Photos from the image-classification dataset "data" in the GitHub repository wuyinwuxian/Neural_Networks_froth_flotation. Its 3 classes are: high, low, medium.

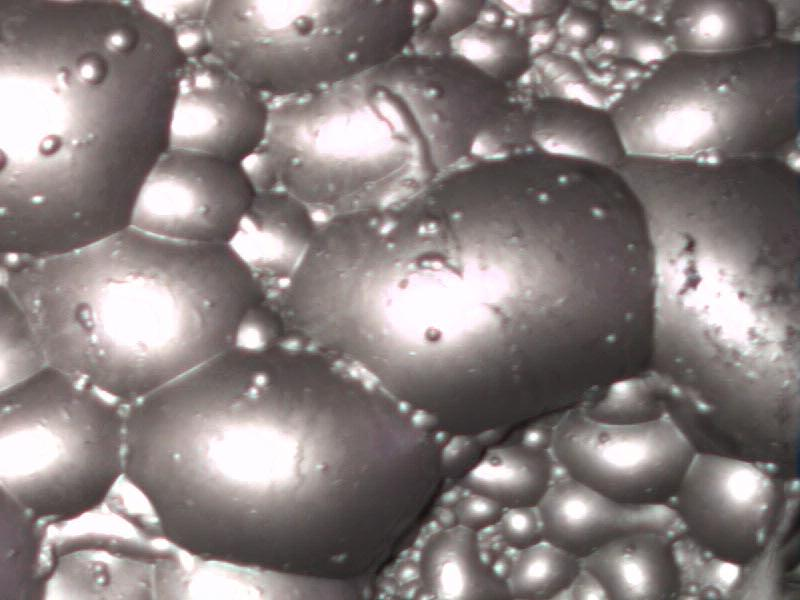
Label: high

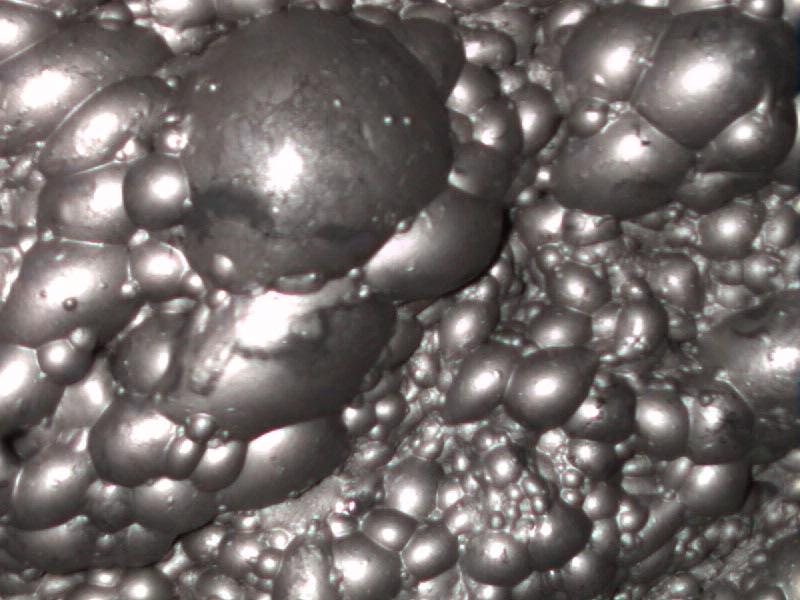
Label: medium

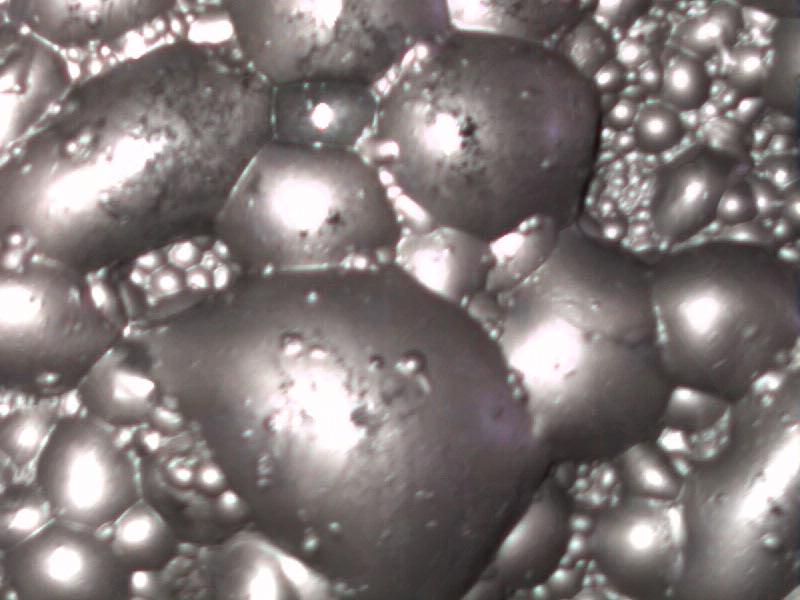
Label: high

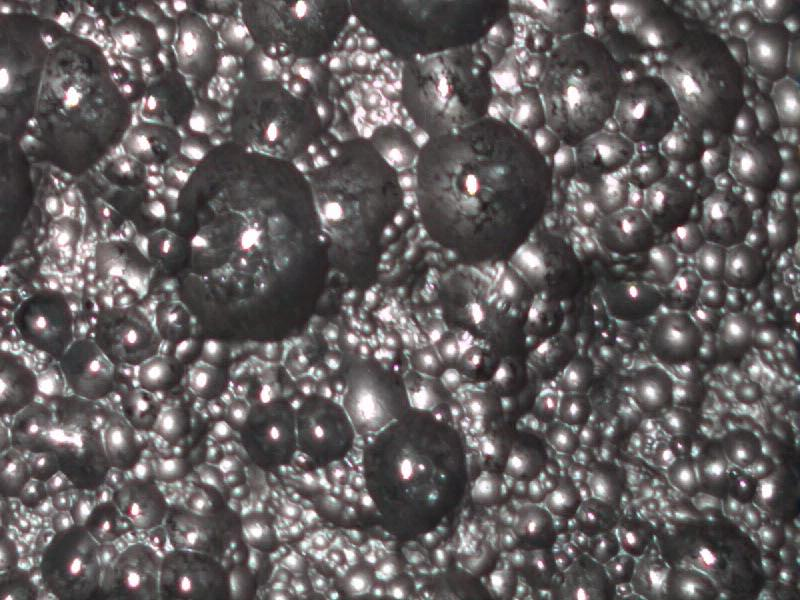
Label: low

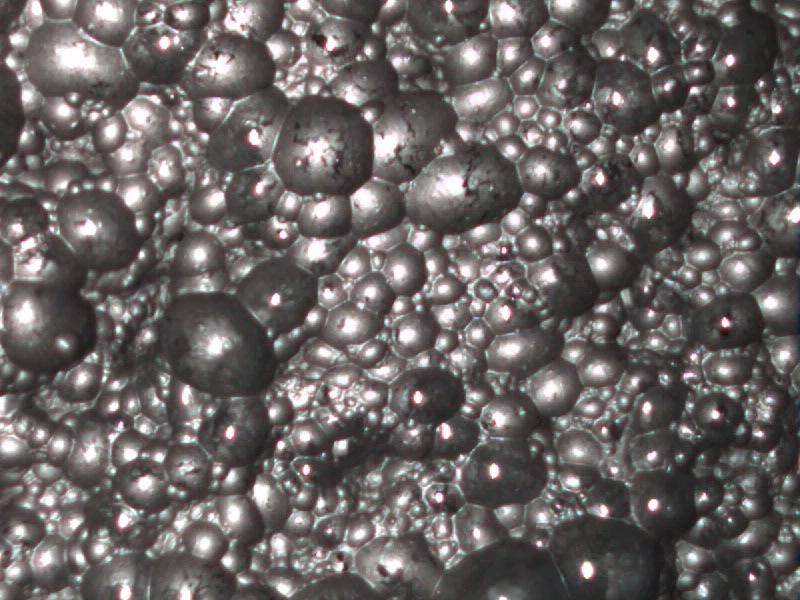
Label: low

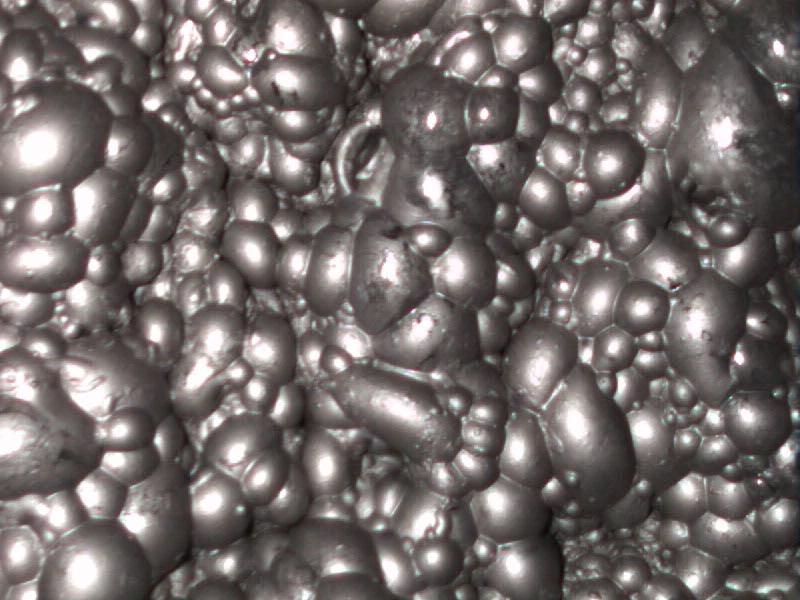
Label: medium
